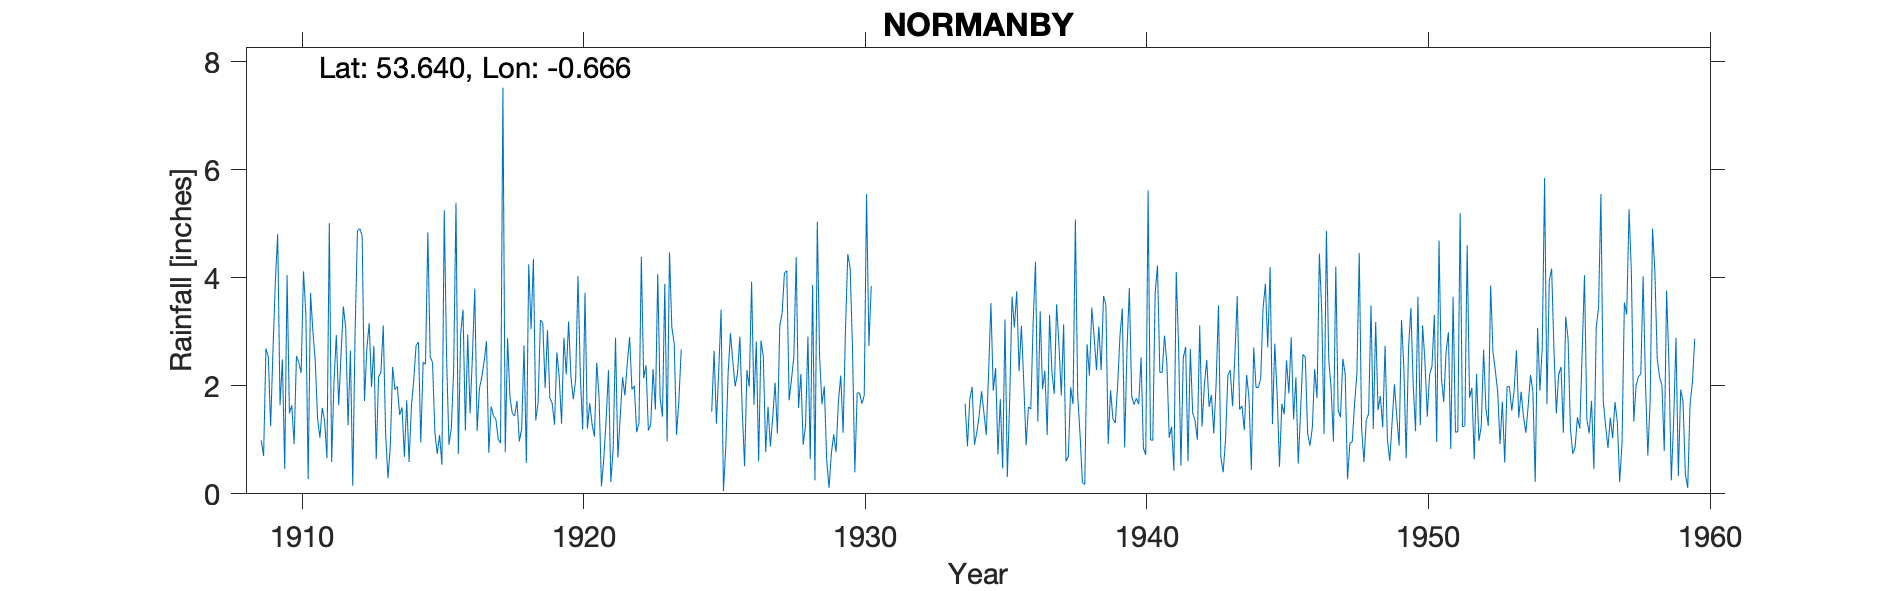

Source data for this figure (header and first rows):
NORMANBY, , , , , , , , , , , , , , , , , , , , , , , 
Grid ref, SE883168, Long, -0.666, Lat, 53.64, Elevation, 185, ft, , , , , , , , , , , , , , , 
Station no, 2578/5, , , , , , , , , , , , , , , , , , , , , , 
, 1909, 1910, 1911, 1912, 1913, 1914, 1915, 1916, 1917, 1918, 1919, 1920, 1921, 1922, 1923, 1924, 1925, 1926, 1927, 1928, 1929, 1930, 1931
January, 0.99, 1.49, 1.40, 3.07, 2.74, 1.60, 2.54, 0.74, 2.83, 1.44, 3.16, 2.16, 1.78, 2.41, 1.56, , 1.52, 2.91, 1.61, 4.38, 1.99, 2.71, 
February, 0.70, 1.64, 1.04, 1.27, 0.64, 0.68, 2.43, 2.97, 0.76, 1.72, 1.96, 1.75, 0.14, 2.90, 4.07, , 2.65, 1.56, 0.88, 1.59, 0.63, 0.40, 
March, 2.69, 0.92, 1.59, 2.65, 2.16, 1.73, 1.14, 3.41, 1.62, 0.97, 3.03, 2.11, 0.65, 1.93, 1.78, , 1.30, 0.51, 1.41, 2.22, 0.11, 1.87, 
April, 2.54, 2.55, 1.35, 0.15, 2.25, 0.59, 0.74, 1.17, 1.44, 1.21, 1.77, 4.03, 1.38, 2.00, 1.43, , 2.29, 2.29, 2.06, 0.91, 0.75, 1.87, 
May, 1.25, 2.43, 0.66, 3.00, 3.12, 1.62, 1.09, 2.95, 1.38, 2.75, 1.68, 2.19, 2.29, 1.14, 3.89, , 3.41, 1.98, 1.12, 1.27, 1.10, 1.67, 
June, 2.67, 2.24, 5.01, 4.87, 1.13, 2.11, 0.54, 1.49, 1.01, 0.57, 1.28, 1.19, 0.22, 1.31, 0.97, , 0.05, 3.93, 3.11, 2.91, 0.77, 1.82, 
July, 3.92, 4.12, 0.59, 4.91, 0.29, 2.75, 5.25, 2.54, 0.94, 4.25, 2.62, 3.72, 0.83, 4.39, 4.47, , 0.87, 1.65, 3.34, 0.64, 1.71, 5.55, 
August, 4.81, 3.33, 2.08, 4.78, 0.88, 2.81, 2.52, 3.80, 7.52, 3.05, 2.16, 1.21, 2.89, 2.14, 3.08, , 2.24, 2.82, 4.09, 3.87, 2.19, 2.74, 
September, 1.64, 0.27, 2.94, 1.72, 2.35, 0.95, 0.91, 1.16, 0.77, 4.35, 1.30, 1.68, 0.67, 2.38, 2.79, , 2.98, 0.60, 4.13, 0.25, 1.13, 3.85, 
October, 2.49, 3.72, 1.64, 2.68, 1.93, 2.44, 1.21, 1.95, 2.88, 1.36, 2.89, 1.29, 1.43, 1.17, 1.09, , 2.44, 2.84, 1.73, 5.04, 3.02, , 
November, 0.46, 3.01, 2.57, 3.16, 1.99, 2.40, 2.28, 2.16, 1.79, 1.69, 2.21, 1.06, 2.16, 1.28, 1.72, , 1.99, 2.54, 2.12, 2.52, 4.44, , 
December, 4.05, 2.47, 3.47, 1.98, 1.46, 4.84, 5.39, 2.45, 1.49, 3.22, 3.19, 2.43, 1.82, 2.31, 2.67, , 2.23, 0.77, 2.54, 1.66, 4.18, , 
Total, 28.21, 28.19, 24.34, 34.24, 20.94, 24.52, 26.04, 26.79, 24.43, 26.58, 27.25, 24.82, 16.26, 25.36, 29.52, , 23.97, 24.40, 28.14, 27.26, 22.02, , 
TYRain_1900-1909_17_pt1/132, , , , , , , , , , , , , , , , , , , , , , , 
TYRain_1910-1919_16_pt1/112, , , , , , , , , , , , , , , , , , , , , , , 
TYRain_1920-1930_17_pt1/102, , , , , , , , , , , , , , , , , , , , , , , 
TYRain_1931-1940_15_pt1/177, , , , , , , , , , , , , , , , , , , , , , , 
TYRain_1941-1950_17_pt1/261, , , , , , , , , , , , , , , , , , , , , , , 
TYRain_1951-1960_15_pt1/264, , , , , , , , , , , , , , , , , , , , , , , 
# The station continued until 1986 accor…, , , , , , , , , , , , , , , , , , , , , , , 
